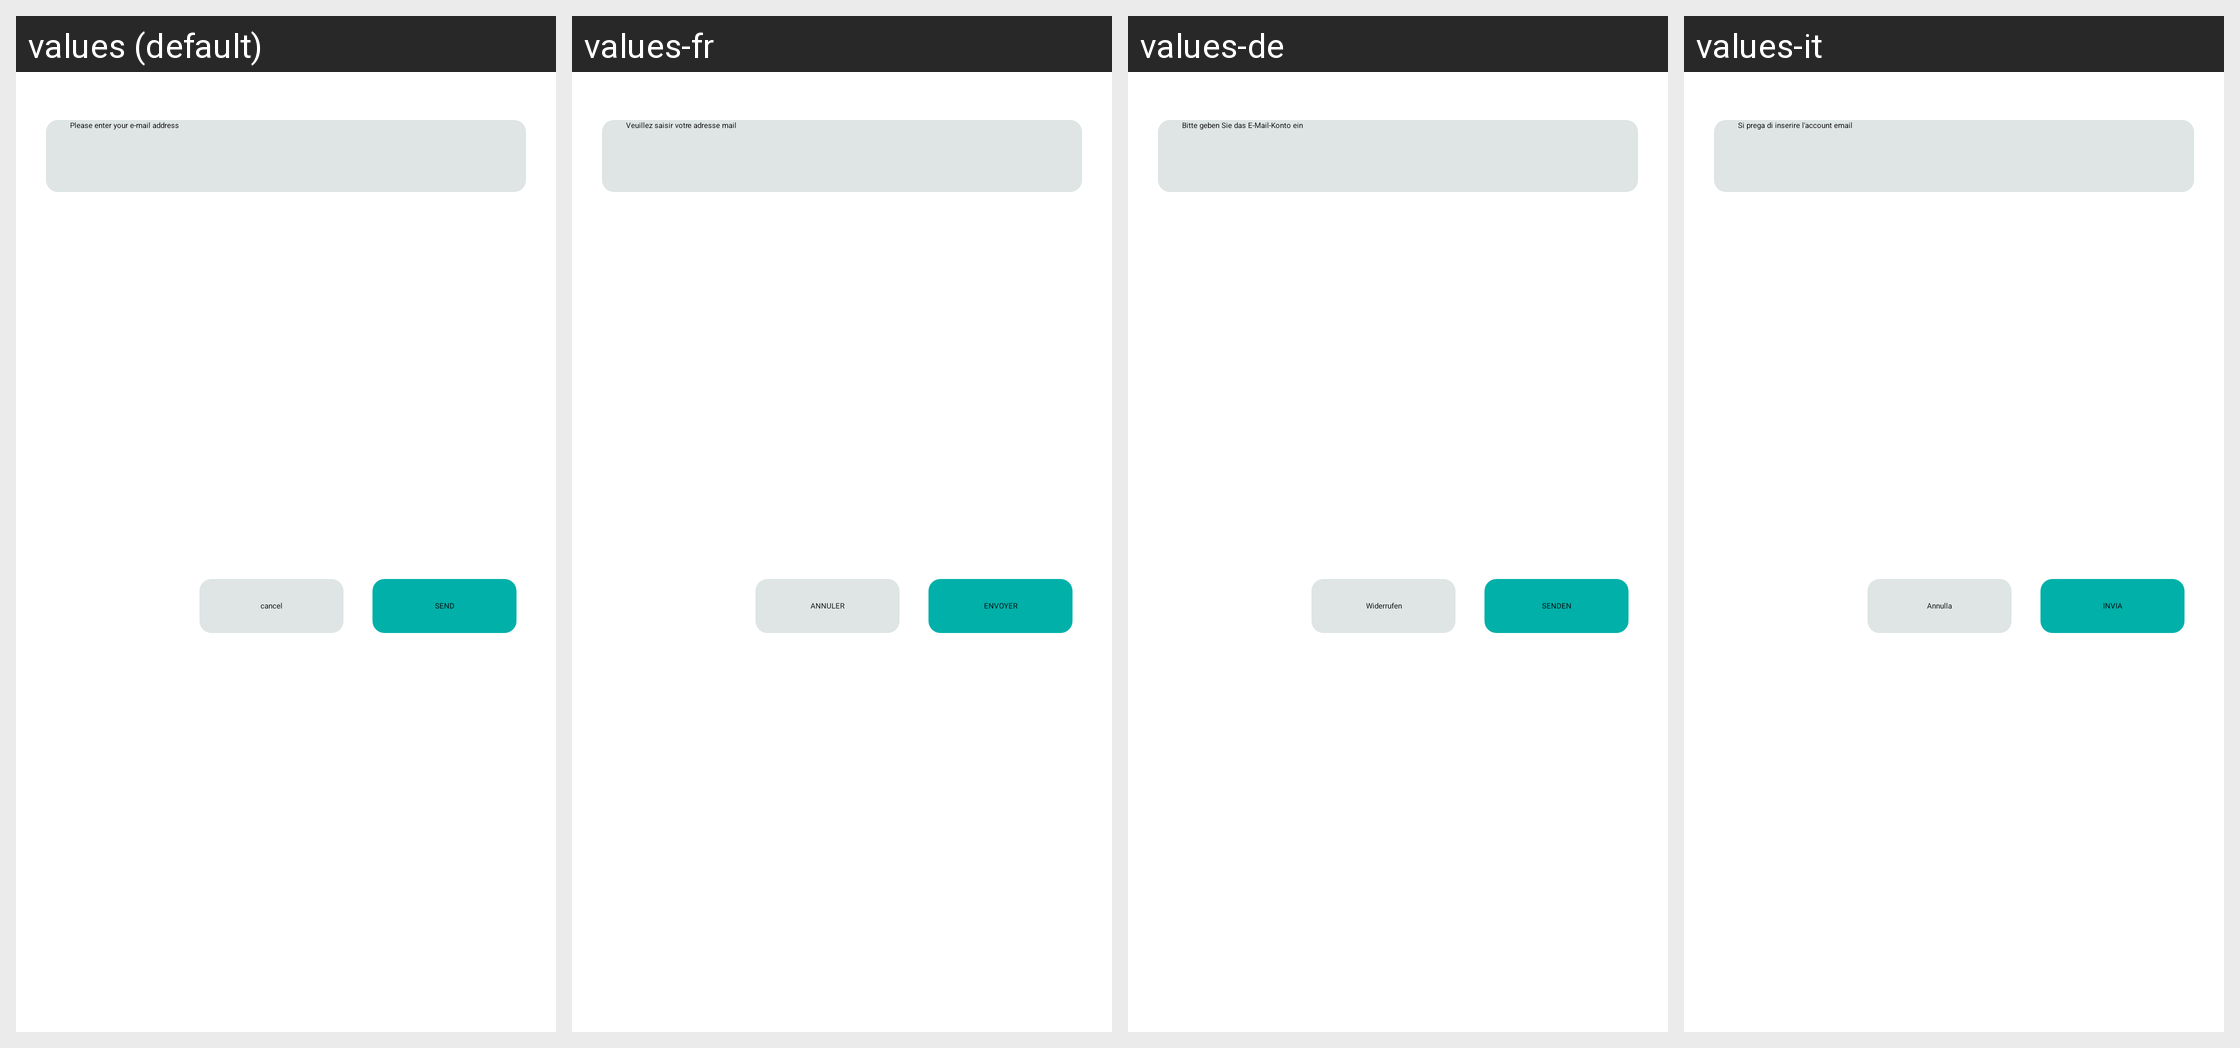

This grid shows one Android layout under several languages. Give, for every string resource on the screen, its name, the default text and each shown locale's text.
Android screen res/layout/fragment_share_dialog.xml rendered under 4 locales, left to right: values (default), values-fr, values-de, values-it. Device: Nexus 5 (rendered at 1080×1920; each locale shown at half size, 540×960, under a caption strip naming it); theme Theme.MaterialComponents.DayNight.NoActionBar.
Other locales in the repository, not shown: values-af, values-am, values-ar, values-as, values-az, values-be, values-bg, values-bn, values-bs, values-ca, values-cs, values-da, values-el, values-en, values-en-rGB, values-es, values-es-rUS, values-et, values-eu, values-fa, values-fi, values-fr-rCA, values-gl, values-gu, values-he, values-hi, values-hr, values-hu, values-hy, values-id, values-in, values-is, values-iw, values-ja, values-ka, values-kk, values-km, values-kn, values-ko, values-ky, values-lo, values-lt, values-lv, values-mk, values-ml, values-mn, values-mr, values-ms, values-my, values-nb, values-ne, values-nl, values-or, values-pa, values-pl, values-pt, values-pt-rBR, values-pt-rPT, values-ro, values-ru, values-si, values-sk, values-sl, values-sq, values-sr, values-sr-rBA, values-sv, values-sw, values-ta, values-te, values-th, values-tl, values-tr, values-uk, values-ur, values-uz, values-vi, values-zh-rCN, values-zh-rHK, values-zh-rTW, values-zu.
Strings drawn on this screen, with the default value and each locale's value (text and hints the layout hard-codes, and strings that could not be matched under every locale, appear in the picture but are not listed):

ac_input_email
  values: Please enter your e-mail address
  values-fr: Veuillez saisir votre adresse mail
  values-de: Bitte geben Sie das E-Mail-Konto ein
  values-it: Si prega di inserire l'account email

send
  values: SEND
  values-fr: ENVOYER
  values-de: SENDEN
  values-it: INVIA

camera_cancel
  values: cancel
  values-fr: ANNULER
  values-de: Widerrufen
  values-it: Annulla
